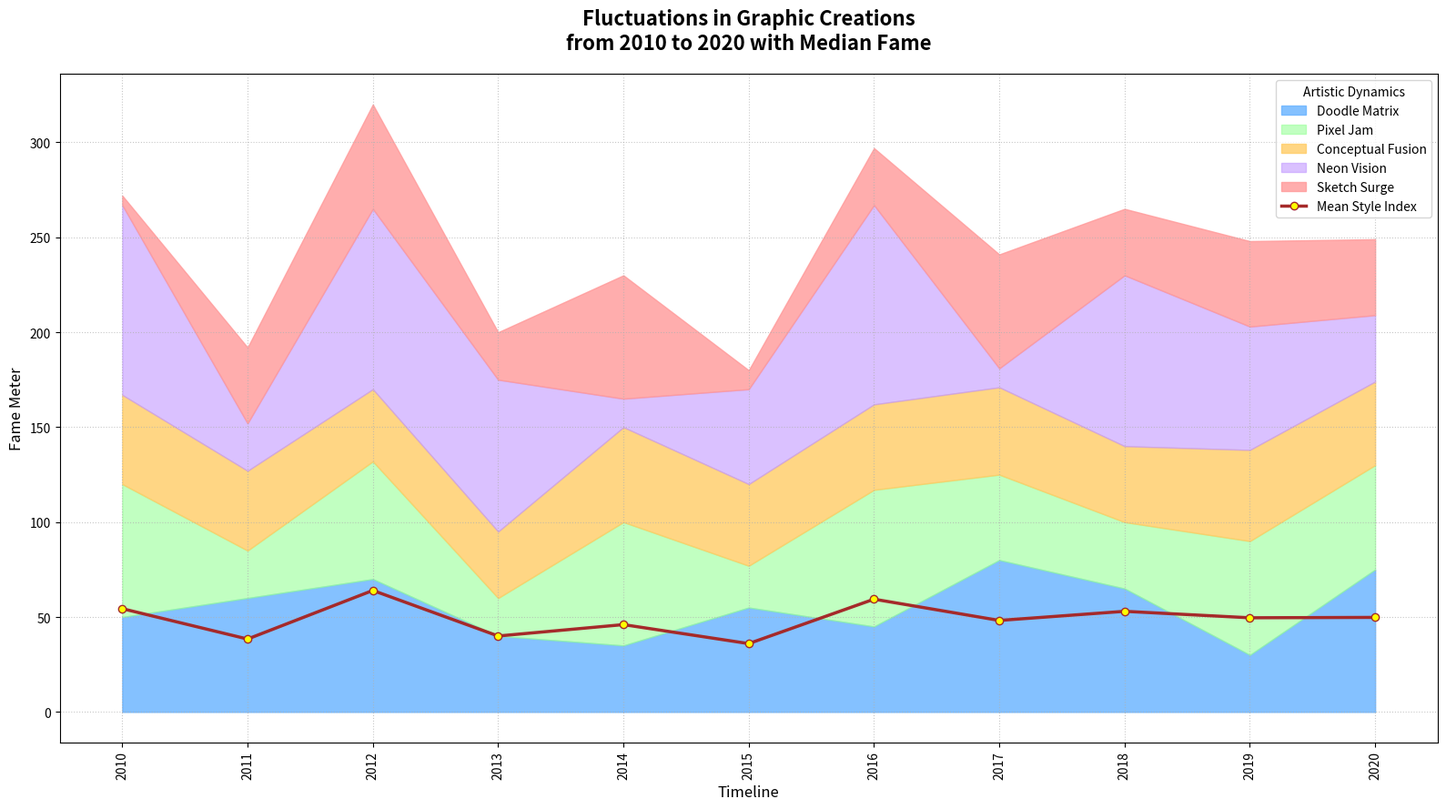

The matplotlib source for this figure:
import matplotlib.pyplot as plt
import numpy as np

years = np.arange(2010, 2021)
vector_art = np.array([50, 60, 70, 40, 35, 55, 45, 80, 65, 30, 75])
pixel_art = np.array([70, 25, 62, 20, 65, 22, 72, 45, 35, 60, 55])
concept_art = np.array([47, 42, 38, 35, 50, 43, 45, 46, 40, 48, 44])
cyberpunk = np.array([100, 25, 95, 80, 15, 50, 105, 10, 90, 65, 35])
doodle_art = np.array([5, 40, 55, 25, 65, 10, 30, 60, 35, 45, 40])

cumulative_vector_art = vector_art
cumulative_pixel_art = cumulative_vector_art + pixel_art
cumulative_concept_art = cumulative_pixel_art + concept_art
cumulative_cyberpunk = cumulative_concept_art + cyberpunk
cumulative_doodle_art = cumulative_cyberpunk + doodle_art

average_popularity = (vector_art + pixel_art + concept_art + cyberpunk + doodle_art) / 5

plt.figure(figsize=(16, 9))

plt.fill_between(years, 0, cumulative_vector_art, color='#66B2FF', label='Doodle Matrix', alpha=0.8)  # Randomly altered label
plt.fill_between(years, cumulative_vector_art, cumulative_pixel_art, color='#99FF99', label='Pixel Jam', alpha=0.6)  # Randomly altered label
plt.fill_between(years, cumulative_pixel_art, cumulative_concept_art, color='#FFCC66', label='Conceptual Fusion', alpha=0.8)  # Randomly altered label
plt.fill_between(years, cumulative_concept_art, cumulative_cyberpunk, color='#C299FF', label='Neon Vision', alpha=0.6)  # Randomly altered label
plt.fill_between(years, cumulative_cyberpunk, cumulative_doodle_art, color='#FF9999', label='Sketch Surge', alpha=0.8)  # Randomly altered label

plt.plot(years, average_popularity, color='brown', linewidth=2.5, linestyle='-', marker='o', markerfacecolor='yellow', label='Mean Style Index')  # Randomly altered title

plt.title('Fluctuations in Graphic Creations\nfrom 2010 to 2020 with Median Fame', fontsize=16, fontweight='bold', pad=20)  # Randomly altered title
plt.xlabel('Timeline', fontsize=12)  # Randomly altered label
plt.ylabel('Fame Meter', fontsize=12)  # Randomly altered label

plt.xticks(years, rotation=90, ha='center')

plt.grid(visible=True, linestyle=':', alpha=0.7, axis='both')

plt.legend(loc='upper right', title='Artistic Dynamics')  # Randomly altered legend title

plt.tight_layout()

plt.show()
